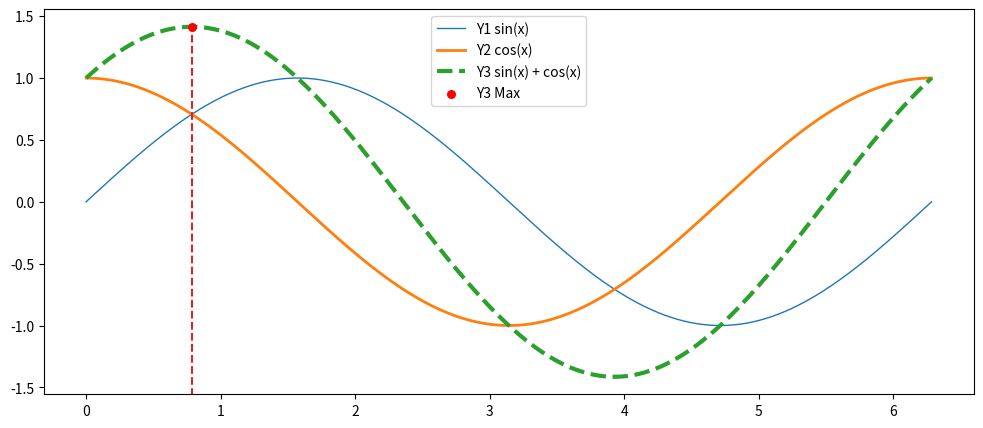

This chart was generated by the following Python code:
import numpy as np
import matplotlib.pyplot as plt

nmin = 0
nmax = 2 * np.pi
count = 400

x = np.linspace(nmin, nmax, count)
y1 = np.sin(x)
y2 = np.cos(x)
y3 = y1 + y2

id_max = np.argmax(y3)
id_min = np.argmin(y3)

xmax = x[id_max]
y3max = y3[id_max]

xmin = x[id_min]
y3min = y3[id_min]

y3x = np.linspace(xmax, xmax, count)
y3_line = np.linspace(-20, y3max, count)

plt.figure(figsize=(12, 5))
plt.ylim(-y3max * 1.1, y3max * 1.1)
plt.plot(x, y1, label='Y1 sin(x)', linewidth=1)
plt.plot(x, y2, label='Y2 cos(x)', linewidth=2)
plt.plot(x, y3, label='Y3 sin(x) + cos(x)', linewidth=3, linestyle='--')

plt.scatter(xmax, y3max, label='Y3 Max', s=30, zorder=4, color='red')
plt.plot(y3x, y3_line, linestyle='--')
plt.legend()

plt.show()
